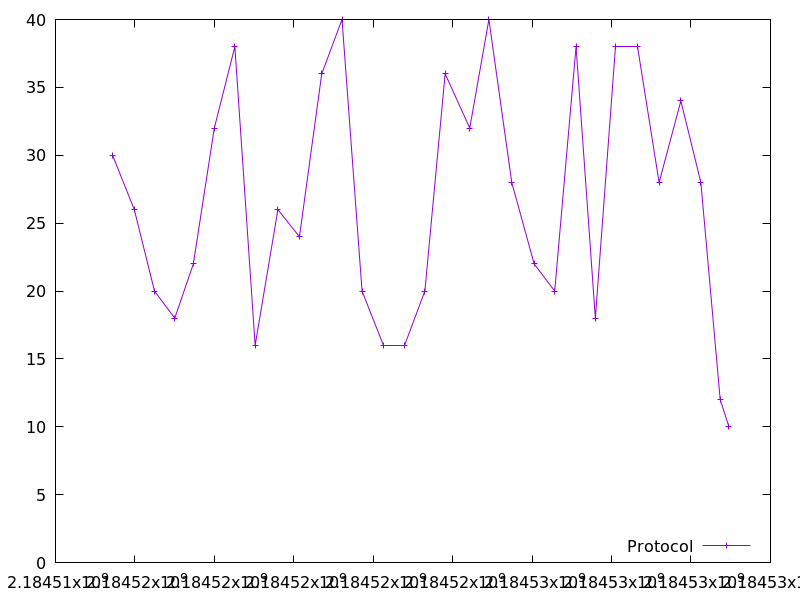

The table this chart was drawn from, first rows:
2184515436.6286097, 30.0
2184515984, 26.0
2184516493, 20.0
2184517003, 18.0
2184517471, 22.0
2184517998, 32.0
2184518515, 38.0
2184519027, 16.0
2184519599, 26.0
2184520142, 24.0
2184520704, 36.0
2184521213, 40.0
2184521718, 20.0
2184522263, 16.0
2184522775, 16.0
2184523299, 20.0
2184523810, 36.0
2184524429, 32.0
2184524912, 40.0
2184525487, 28.0
2184526050, 22.0
2184526568, 20.0
2184527106, 38.0
2184527592, 18.0
2184528096, 38.0
2184528665, 38.0
2184529197, 28.0
2184529745, 34.0
2184530248, 28.0
2184530734, 12.0
2184530955, 10.0
